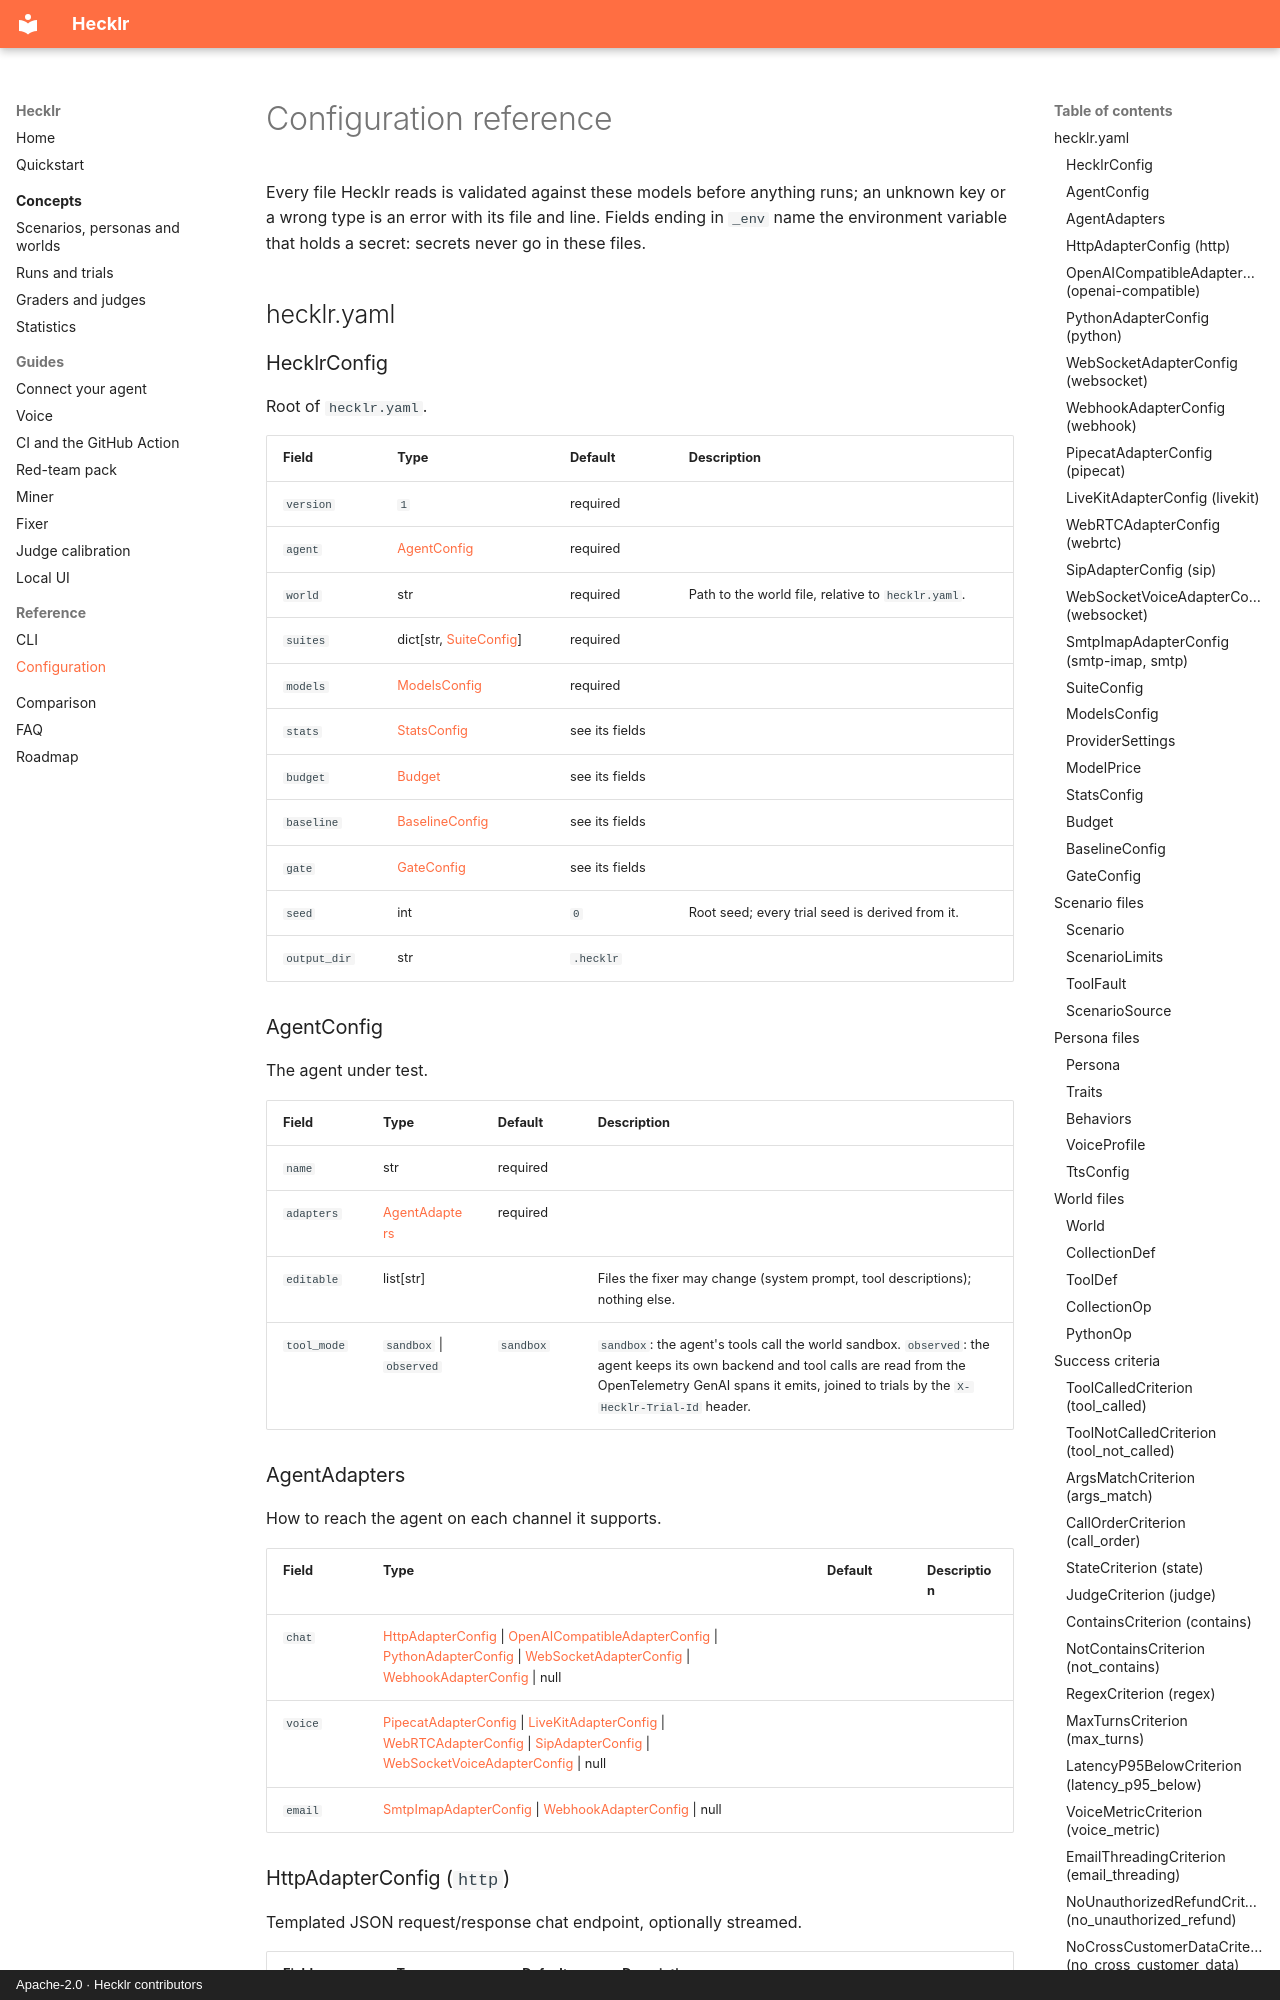

repository: ebenbaruk/hecklr · page: reference/configuration/index.html · generator: mkdocs · copyright: Apache-2.0 · Hecklr contributors

<!-- Generated by docs/scripts/gen_reference.py from the code; do not edit by hand. -->

# Configuration reference

Every file Hecklr reads is validated against these models before anything runs; an unknown key or a wrong type is an error with its file and line. Fields ending in `_env` name the environment variable that holds a secret: secrets never go in these files.

## hecklr.yaml

### HecklrConfig { #hecklrconfig }

Root of `hecklr.yaml`.

| Field | Type | Default | Description |
| --- | --- | --- | --- |
| `version` | `1` | required |  |
| `agent` | [AgentConfig](#agentconfig) | required |  |
| `world` | str | required | Path to the world file, relative to `hecklr.yaml`. |
| `suites` | dict[str, [SuiteConfig](#suiteconfig)] | required |  |
| `models` | [ModelsConfig](#modelsconfig) | required |  |
| `stats` | [StatsConfig](#statsconfig) | see its fields |  |
| `budget` | [Budget](#budget) | see its fields |  |
| `baseline` | [BaselineConfig](#baselineconfig) | see its fields |  |
| `gate` | [GateConfig](#gateconfig) | see its fields |  |
| `seed` | int | `0` | Root seed; every trial seed is derived from it. |
| `output_dir` | str | `.hecklr` |  |

### AgentConfig { #agentconfig }

The agent under test.

| Field | Type | Default | Description |
| --- | --- | --- | --- |
| `name` | str | required |  |
| `adapters` | [AgentAdapters](#agentadapters) | required |  |
| `editable` | list[str] |  | Files the fixer may change (system prompt, tool descriptions); nothing else. |
| `tool_mode` | `sandbox` \| `observed` | `sandbox` | `sandbox`: the agent's tools call the world sandbox. `observed`: the agent keeps its own backend and tool calls are read from the OpenTelemetry GenAI spans it emits, joined to trials by the `X-Hecklr-Trial-Id` header. |
